Image classification data set "final" (sam-atil/Pokemon_ShinyHunter on GitHub). Class labels (60): Abra, Abra shiny, Bellsprout, Bellsprout shiny, Caterpie, Caterpie shiny, Clefairy, Clefairy shiny, Ditto, Ditto shiny, Drowzee, Drowzee shiny, Ekans, Ekans shiny, Geodude, Geodude shiny, Growlithe, Growlithe shiny, Hoothoot, Hoothoot shiny, Hoppip, Hoppip shiny, Kakuna, Kakuna shiny, Ledyba, Ledyba shiny, Mareep, Mareep shiny, Meowth, Meowth shiny, Metapod, Metapod shiny, Nidoran female, Nidoran female shiny, Nidoran male, Nidoran male shiny, Pidgey, Pidgey shiny, Pikachu, Pikachu shiny, Rattata, Rattata shiny, Sentret, Sentret shiny, Spearow, Spearow shiny, Spinarak, Spinarak shiny, Stantler, Stantler shiny, Vulpix, Vulpix shiny, Weedle, Weedle shiny, Wooper, Wooper shiny, Yanma, Yanma shiny, Zubat, Zubat shiny.

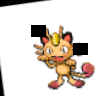
Label: Meowth shiny

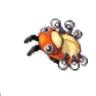
Label: Ledyba

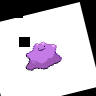
Label: Ditto

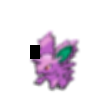
Label: Nidoran male

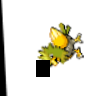
Label: Spearow shiny

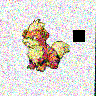
Label: Growlithe
